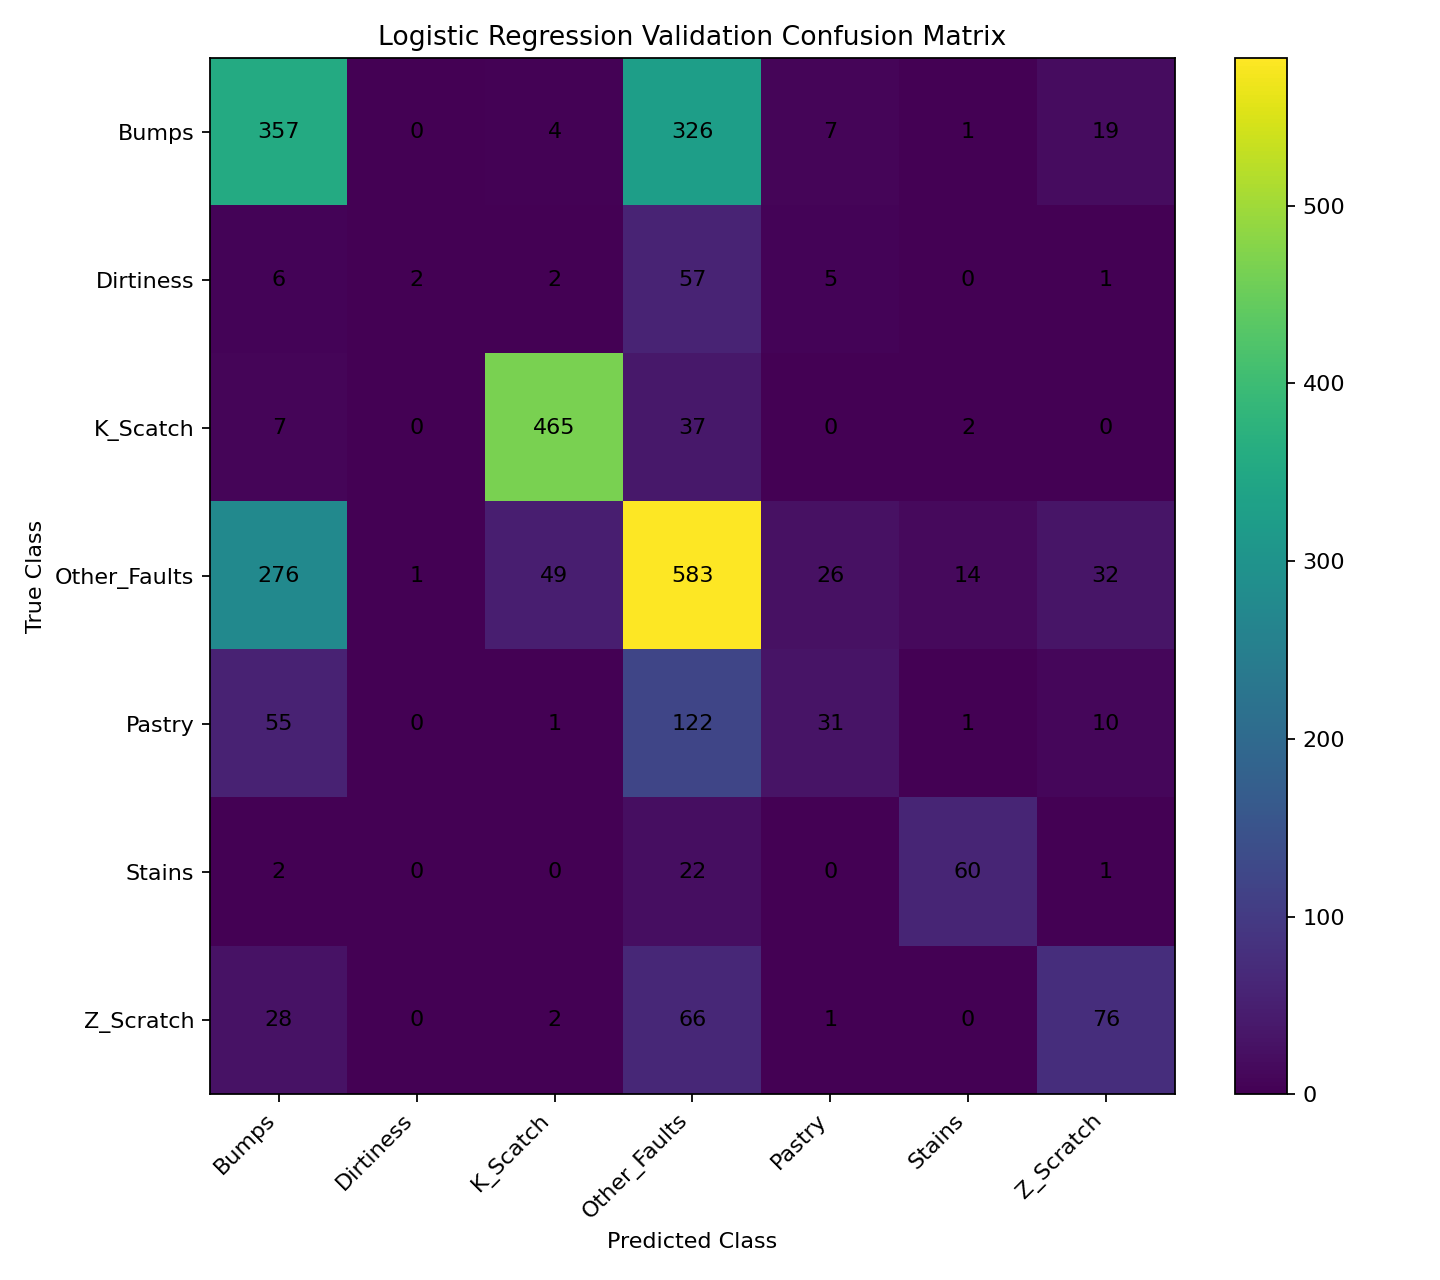

The table this chart was drawn from, first rows:
, Bumps, Dirtiness, K_Scatch, Other_Faults, Pastry, Stains, Z_Scratch
Bumps, 357, 0, 4, 326, 7, 1, 19
Dirtiness, 6, 2, 2, 57, 5, 0, 1
K_Scatch, 7, 0, 465, 37, 0, 2, 0
Other_Faults, 276, 1, 49, 583, 26, 14, 32
Pastry, 55, 0, 1, 122, 31, 1, 10
Stains, 2, 0, 0, 22, 0, 60, 1
Z_Scratch, 28, 0, 2, 66, 1, 0, 76
